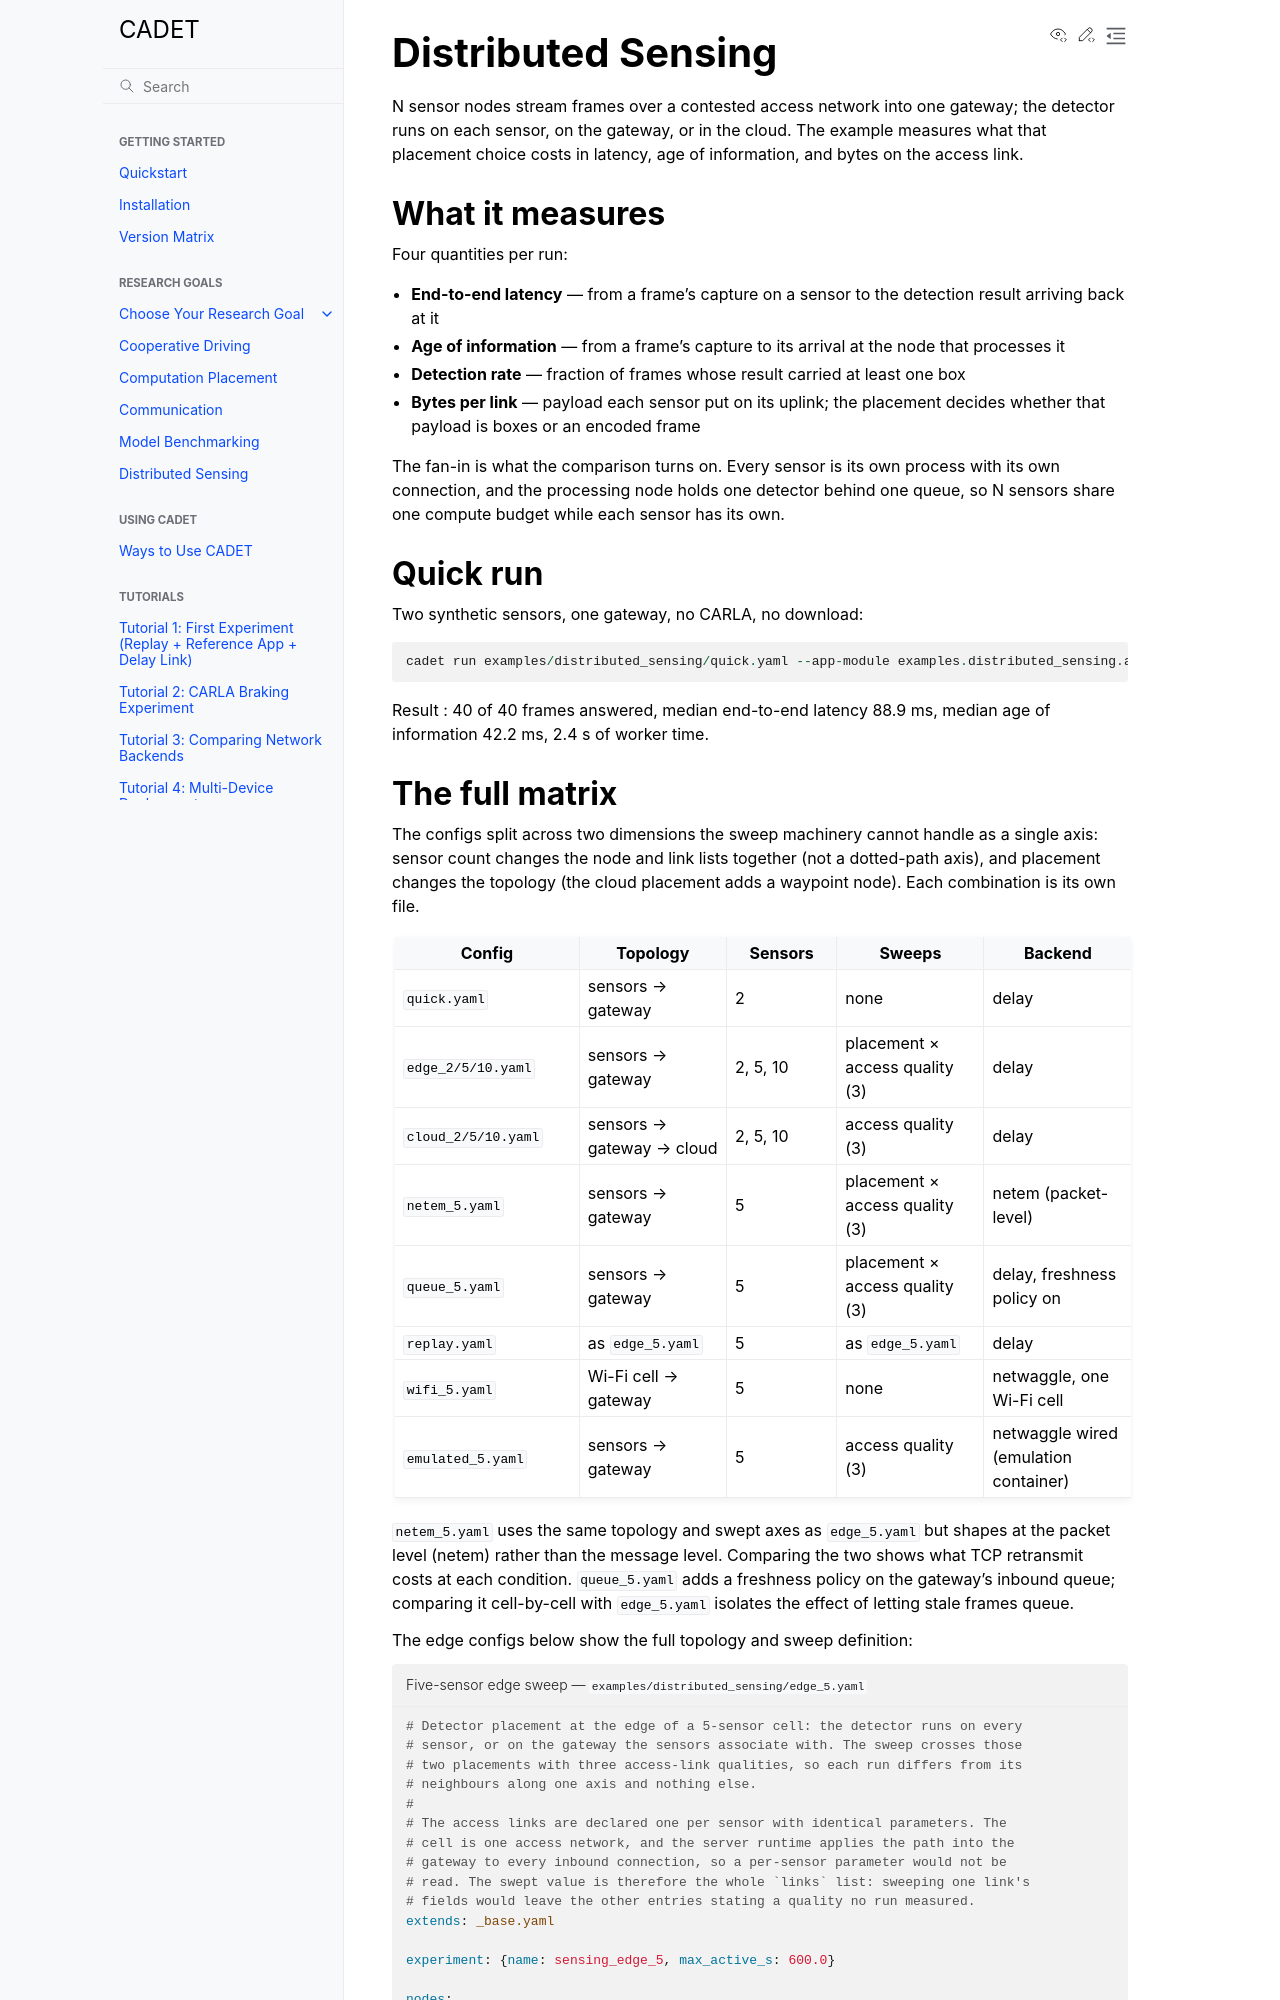

repository: nesl/cadet · page: examples/distributed-sensing.html · generator: sphinx

Distributed Sensing
===================

N sensor nodes stream frames over a contested access network into one gateway;
the detector runs on each sensor, on the gateway, or in the cloud. The example
measures what that placement choice costs in latency, age of information, and
bytes on the access link.

What it measures
----------------

Four quantities per run:

- **End-to-end latency** — from a frame's capture on a sensor to the detection
  result arriving back at it
- **Age of information** — from a frame's capture to its arrival at the node
  that processes it
- **Detection rate** — fraction of frames whose result carried at least one box
- **Bytes per link** — payload each sensor put on its uplink; the placement
  decides whether that payload is boxes or an encoded frame

The fan-in is what the comparison turns on. Every sensor is its own process
with its own connection, and the processing node holds one detector behind one
queue, so N sensors share one compute budget while each sensor has its own.

Quick run
---------

Two synthetic sensors, one gateway, no CARLA, no download::

    cadet run examples/distributed_sensing/quick.yaml --app-module examples.distributed_sensing.app

Result : 40 of 40 frames answered, median
end-to-end latency 88.9 ms, median age of information 42.2 ms, 2.4 s of worker
time.
